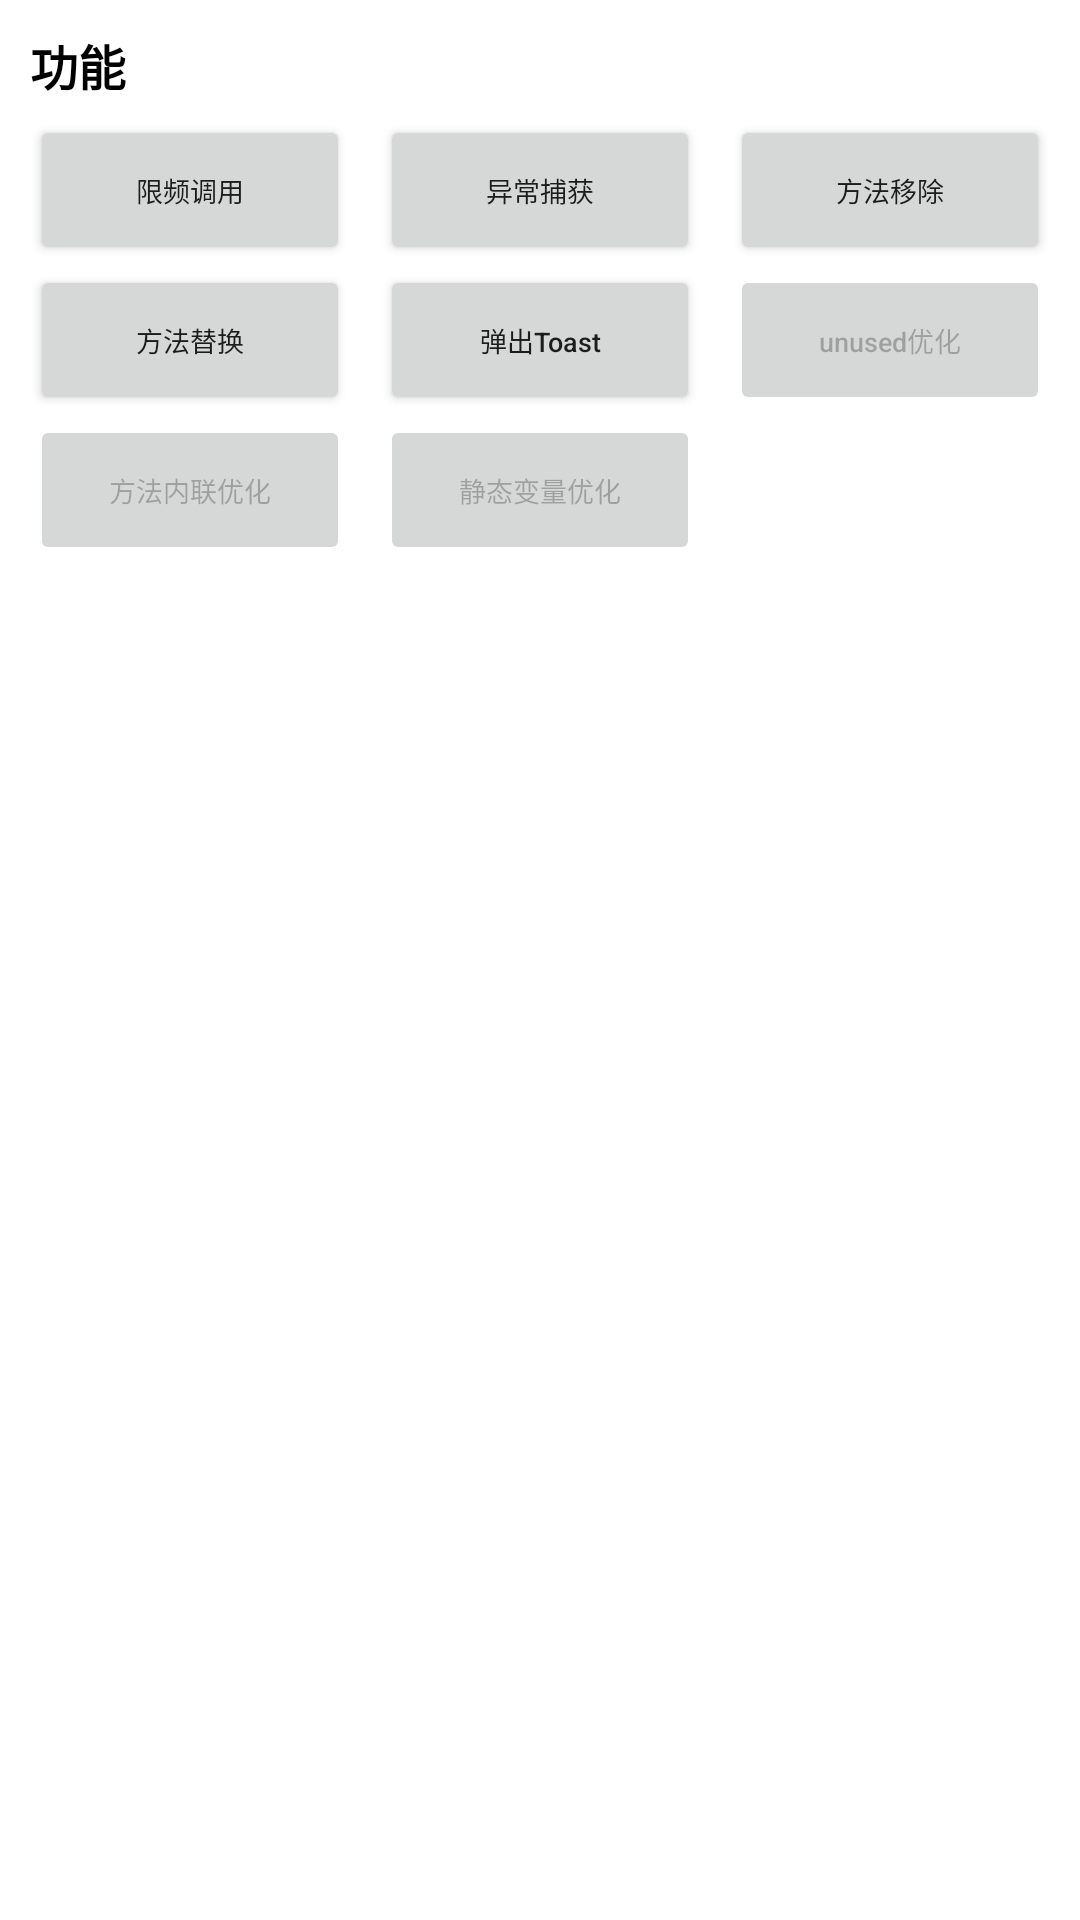

Layout XML and referenced resources for this Android screen:
<!-- AndroidManifest.xml: application theme Theme.Xerath -->
<!-- res/layout/layout_func.xml -->
<?xml version="1.0" encoding="utf-8"?>
<LinearLayout xmlns:android="http://schemas.android.com/apk/res/android"
    xmlns:app="http://schemas.android.com/apk/res-auto"
    android:layout_width="match_parent"
    android:layout_height="wrap_content"
    android:orientation="vertical"
    android:padding="10dp">

    <TextView
        android:layout_width="match_parent"
        android:layout_height="wrap_content"
        android:text="功能"
        android:textColor="@color/black"
        android:textSize="16dp"
        android:textStyle="bold" />

    <LinearLayout
        android:layout_width="match_parent"
        android:layout_height="50dp"
        android:layout_marginTop="5dp"
        android:orientation="horizontal">

        <Button
            android:id="@+id/btn1_layout_fuc"
            android:layout_width="0dp"
            android:layout_height="50dp"
            android:layout_weight="1"
            android:text="限频调用"
            android:textSize="9dp" />

        <Button
            android:id="@+id/btn2_layout_fuc"
            android:layout_width="0dp"
            android:layout_height="50dp"
            android:layout_marginLeft="10dp"
            android:layout_weight="1"
            android:text="异常捕获"
            android:textSize="9dp" />

        <Button
            android:id="@+id/btn3_layout_fuc"
            android:layout_width="0dp"
            android:layout_height="50dp"
            android:layout_marginLeft="10dp"
            android:layout_weight="1"
            android:text="方法移除"
            android:textAllCaps="false"
            android:textSize="9dp" />

    </LinearLayout>

    <LinearLayout
        android:layout_width="match_parent"
        android:layout_height="50dp"
        android:orientation="horizontal">


        <Button
            android:id="@+id/btn4_layout_fuc"
            android:layout_width="0dp"
            android:layout_height="50dp"
            android:layout_weight="1"
            android:text="方法替换"
            android:textAllCaps="false"
            android:textSize="9dp" />

        <Button
            android:id="@+id/btn5_layout_fuc"
            android:layout_width="0dp"
            android:layout_height="50dp"
            android:layout_marginLeft="10dp"
            android:layout_weight="1"
            android:text="弹出Toast"
            android:textAllCaps="false"
            android:textSize="9dp" />

        <Button
            android:id="@+id/btn6_layout_fuc"
            android:layout_width="0dp"
            android:layout_height="50dp"
            android:layout_marginLeft="10dp"
            android:layout_weight="1"
            android:enabled="false"
            android:text="unused优化"
            android:textAllCaps="false"
            android:textSize="9dp" />


    </LinearLayout>

    <LinearLayout
        android:layout_width="match_parent"
        android:layout_height="50dp"
        android:orientation="horizontal">


        <Button
            android:id="@+id/btn7_layout_fuc"
            android:layout_width="0dp"
            android:layout_height="50dp"
            android:layout_weight="1"
            android:enabled="false"
            android:text="方法内联优化"
            android:textAllCaps="false"
            android:textSize="9dp" />

        <Button
            android:id="@+id/btn8_layout_fuc"
            android:layout_width="0dp"
            android:layout_height="50dp"
            android:layout_marginLeft="10dp"
            android:layout_weight="1"
            android:enabled="false"
            android:text="静态变量优化"
            android:textAllCaps="false"
            android:textSize="9dp" />

        <Button
            android:id="@+id/btn9_layout_fuc"
            android:layout_width="0dp"
            android:layout_height="50dp"
            android:layout_marginLeft="10dp"
            android:layout_weight="1"
            android:enabled="false"
            android:text=""
            android:textAllCaps="false"
            android:textSize="9dp"
            android:visibility="invisible" />


    </LinearLayout>

</LinearLayout>
<!-- resources referenced by this layout -->
<resources>
  <color name="black">#FF000000</color>
  <style name="Theme.Xerath" parent="Theme.MaterialComponents.DayNight.NoActionBar">
          
          <item name="colorPrimary">@color/purple_500</item>
          <item name="colorPrimaryVariant">@color/purple_700</item>
          <item name="colorOnPrimary">@color/white</item>
          
          <item name="colorSecondary">@color/teal_200</item>
          <item name="colorSecondaryVariant">@color/teal_700</item>
          <item name="colorOnSecondary">@color/black</item>
          
          <item name="android:statusBarColor" tools:targetApi="l">?attr/colorPrimaryVariant</item>
          
      </style>
  <color name="purple_500">#353535</color>
  <color name="purple_700">#353535</color>
  <color name="white">#FFFFFFFF</color>
  <color name="teal_200">#FF03DAC5</color>
  <color name="teal_700">#FF018786</color>
</resources>
